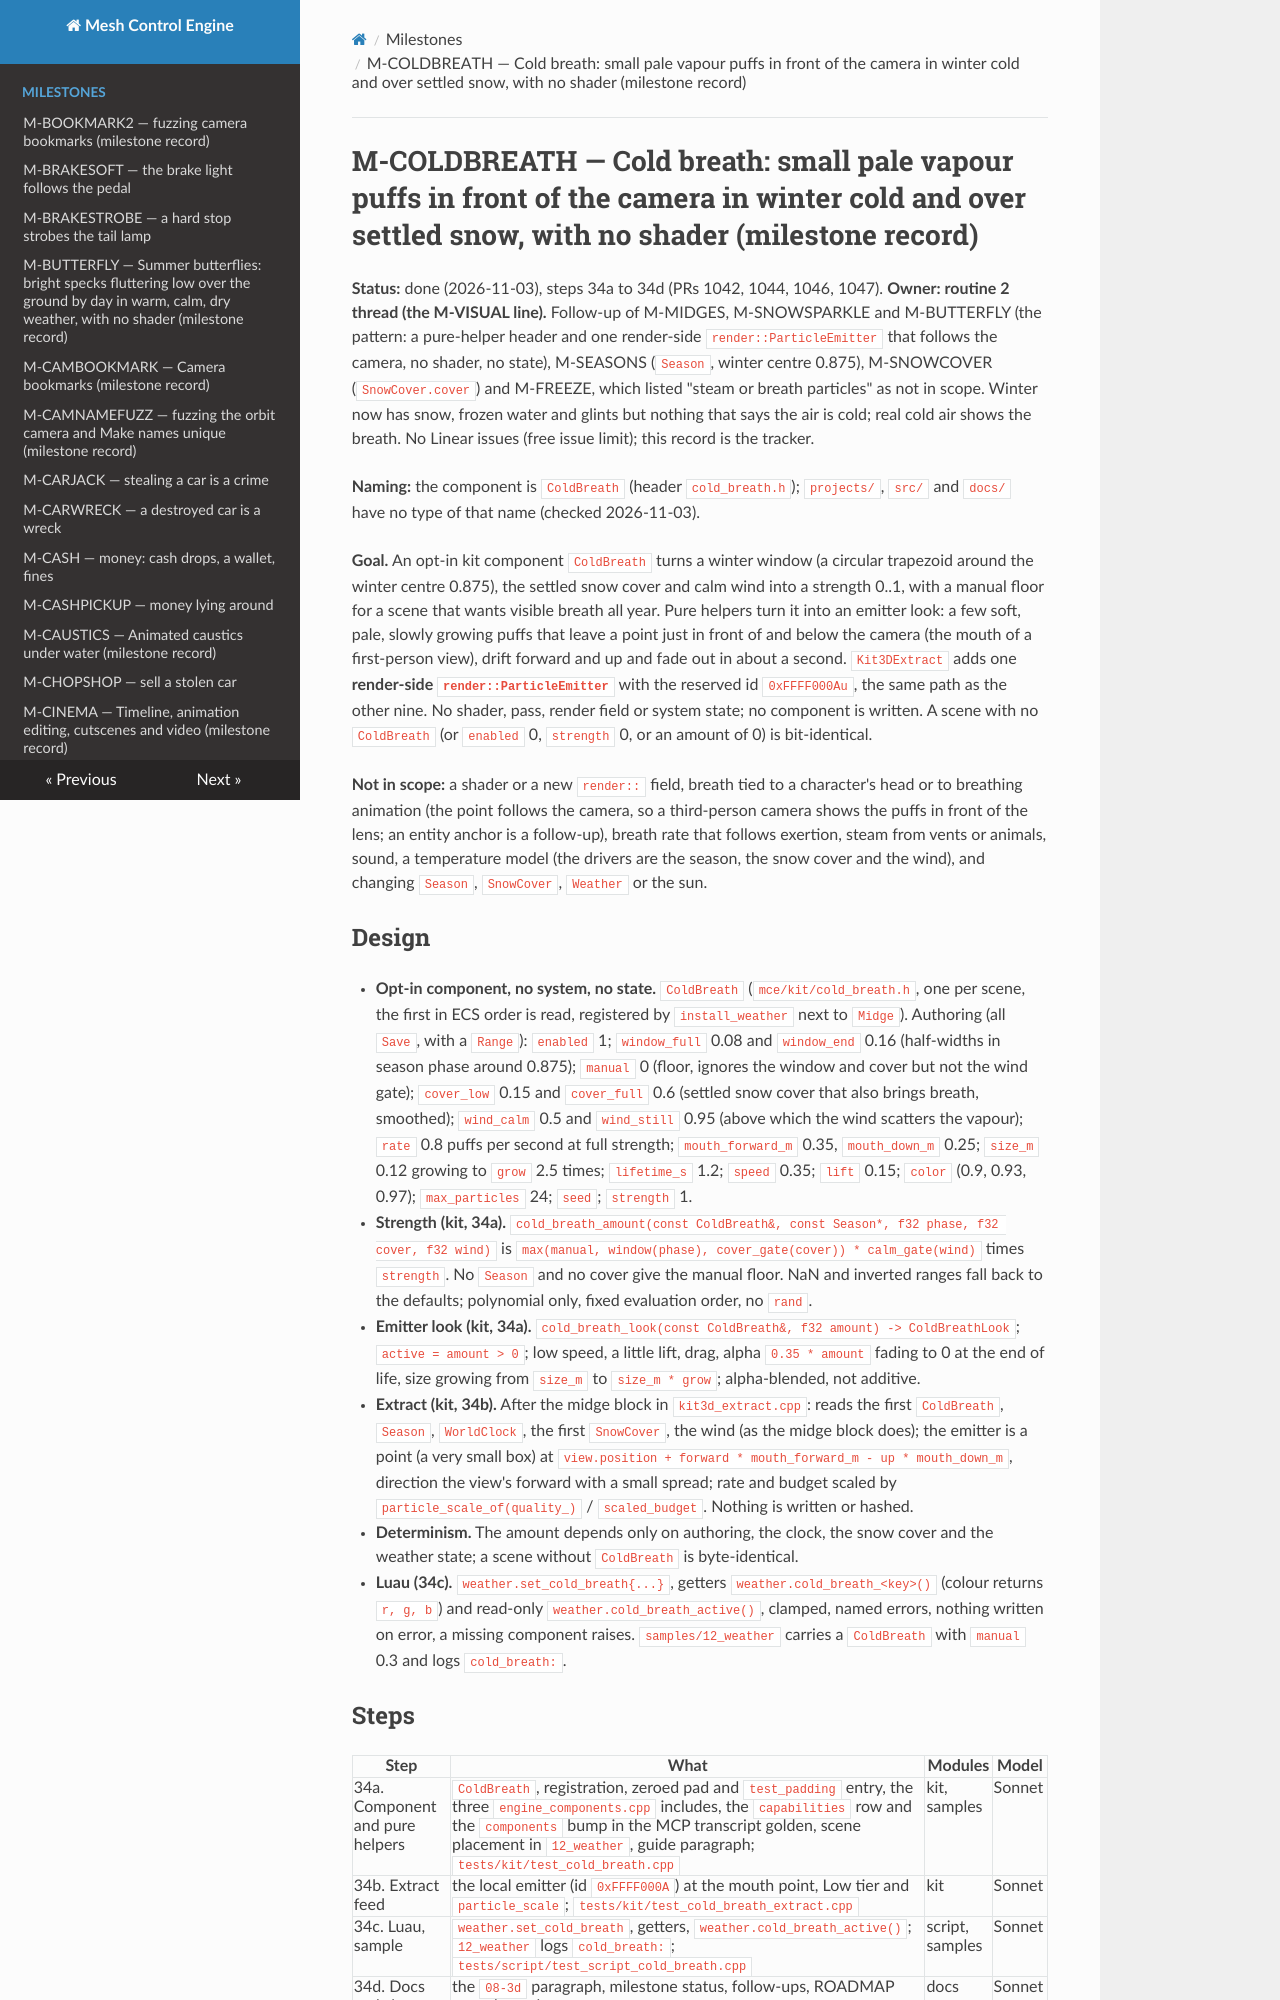

repository: sberkan09/mesh_control_engine · page: milestones/M-COLDBREATH/index.html · generator: mkdocs

# M-COLDBREATH — Cold breath: small pale vapour puffs in front of the camera in winter cold and over settled snow, with no shader (milestone record)

**Status:** done (2026-11-03), steps 34a to 34d (PRs 1042, 1044, 1046, 1047). **Owner: routine 2 thread (the M-VISUAL line).** Follow-up of M-MIDGES, M-SNOWSPARKLE and M-BUTTERFLY (the pattern: a pure-helper header and one render-side `render::ParticleEmitter` that follows the camera, no shader, no state), M-SEASONS (`Season`, winter centre 0.875), M-SNOWCOVER (`SnowCover.cover`) and M-FREEZE, which listed "steam or breath particles" as not in scope. Winter now has snow, frozen water and glints but nothing that says the air is cold; real cold air shows the breath. No Linear issues (free issue limit); this record is the tracker.

**Naming:** the component is `ColdBreath` (header `cold_breath.h`); `projects/`, `src/` and `docs/` have no type of that name (checked 2026-11-03).

**Goal.** An opt-in kit component `ColdBreath` turns a winter window (a circular trapezoid around the winter centre 0.875), the settled snow cover and calm wind into a strength 0..1, with a manual floor for a scene that wants visible breath all year. Pure helpers turn it into an emitter look: a few soft, pale, slowly growing puffs that leave a point just in front of and below the camera (the mouth of a first-person view), drift forward and up and fade out in about a second. `Kit3DExtract` adds one **render-side `render::ParticleEmitter`** with the reserved id `0xFFFF000Au`, the same path as the other nine. No shader, pass, render field or system state; no component is written. A scene with no `ColdBreath` (or `enabled` 0, `strength` 0, or an amount of 0) is bit-identical.

**Not in scope:** a shader or a new `render::` field, breath tied to a character's head or to breathing animation (the point follows the camera, so a third-person camera shows the puffs in front of the lens; an entity anchor is a follow-up), breath rate that follows exertion, steam from vents or animals, sound, a temperature model (the drivers are the season, the snow cover and the wind), and changing `Season`, `SnowCover`, `Weather` or the sun.

## Design

- **Opt-in component, no system, no state.** `ColdBreath` (`mce/kit/cold_breath.h`, one per scene, the first in ECS order is read, registered by `install_weather` next to `Midge`). Authoring (all `Save`, with a `Range`): `enabled` 1; `window_full` 0.08 and `window_end` 0.16 (half-widths in season phase around 0.875); `manual` 0 (floor, ignores the window and cover but not the wind gate); `cover_low` 0.15 and `cover_full` 0.6 (settled snow cover that also brings breath, smoothed); `wind_calm` 0.5 and `wind_still` 0.95 (above which the wind scatters the vapour); `rate` 0.8 puffs per second at full strength; `mouth_forward_m` 0.35, `mouth_down_m` 0.25; `size_m` 0.12 growing to `grow` 2.5 times; `lifetime_s` 1.2; `speed` 0.35; `lift` 0.15; `color` (0.9, 0.93, 0.97); `max_particles` 24; `seed`; `strength` 1.
- **Strength (kit, 34a).** `cold_breath_amount(const ColdBreath&, const Season*, f32 phase, f32 cover, f32 wind)` is `max(manual, window(phase), cover_gate(cover)) * calm_gate(wind)` times `strength`. No `Season` and no cover give the manual floor. NaN and inverted ranges fall back to the defaults; polynomial only, fixed evaluation order, no `rand`.
- **Emitter look (kit, 34a).** `cold_breath_look(const ColdBreath&, f32 amount) -> ColdBreathLook`; `active = amount > 0`; low speed, a little lift, drag, alpha `0.35 * amount` fading to 0 at the end of life, size growing from `size_m` to `size_m * grow`; alpha-blended, not additive.
- **Extract (kit, 34b).** After the midge block in `kit3d_extract.cpp`: reads the first `ColdBreath`, `Season`, `WorldClock`, the first `SnowCover`, the wind (as the midge block does); the emitter is a point (a very small box) at `view.position + forward * mouth_forward_m - up * mouth_down_m`, direction the view's forward with a small spread; rate and budget scaled by `particle_scale_of(quality_)` / `scaled_budget`. Nothing is written or hashed.
- **Determinism.** The amount depends only on authoring, the clock, the snow cover and the weather state; a scene without `ColdBreath` is byte-identical.
- **Luau (34c).** `weather.set_cold_breath{...}`, getters `weather.cold_breath_<key>()` (colour returns `r, g, b`) and read-only `weather.cold_breath_active()`, clamped, named errors, nothing written on error, a missing component raises. `samples/12_weather` carries a `ColdBreath` with `manual` 0.3 and logs `cold_breath:`.
